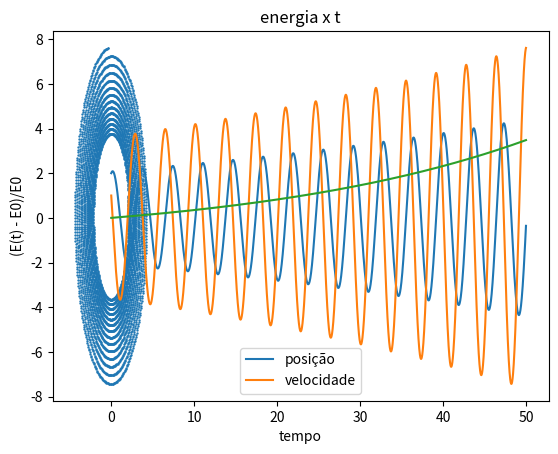

Python code for this plot:
import matplotlib.pyplot as plt
import numpy as np

def f1(x, v):  # dx/dt = v
    f = v
    return f

def f2(v, x):  # dv/dt = - w02 * x
    f = - w02 * x
    return f

def Ec(v):
    E = (1/2) * (m * (v**2))
    return E

def Ep(x):
    E = (1/2) * (k * (x**2))
    return E

w02 = 3
tmax = 50
h = .01
t0 = 0
x0 = 2
v0 = 1
m = 1
k = 3

E0 = Ec(v0) + Ep(x0)

print(E0)

t = []
x = []
v = []
E = []

t_n = t0
x_n = x0
v_n = v0

while (t_n <= tmax):
    xnovo = x_n + f1(x_n, v_n)*h
    vnovo = v_n + f2(v_n, x_n)*h
    t_n += h
    t.append(t_n)
    v.append(v_n)
    x.append(x_n)
    Et = Ec(v_n) + Ep(x_n)
    E.append((Et - E0)/E0)
    x_n = xnovo
    v_n = vnovo

titulo = "Método de Euler Explícito"
xlabel = "tempo"
arquivo1 = "massa-mola_eulere.png"
arquivo2 = "massa-mola_eulere2"

plt.title(titulo)
plt.xlabel(xlabel)
plt.plot(t, x, label = "posição")
plt.plot(t, v, label = "velocidade")
plt.legend()
plt.savefig(arquivo1)
plt.show()

xlabel = "posição"
ylabel = "velocidade"

plt.title(titulo)
plt.xlabel(xlabel)
plt.ylabel(ylabel)
plt.scatter(x, v, s=.5)
plt.savefig(arquivo2)
plt.show()

xlabel = "tempo"
ylabel = "(E(t) - E0)/E0"
titulo = "energia x t"

plt.title(titulo)
plt.xlabel(xlabel)
plt.ylabel(ylabel)
plt.plot(t, E, label = "Euler")
#plt.savefig(arquivo)
plt.show()
